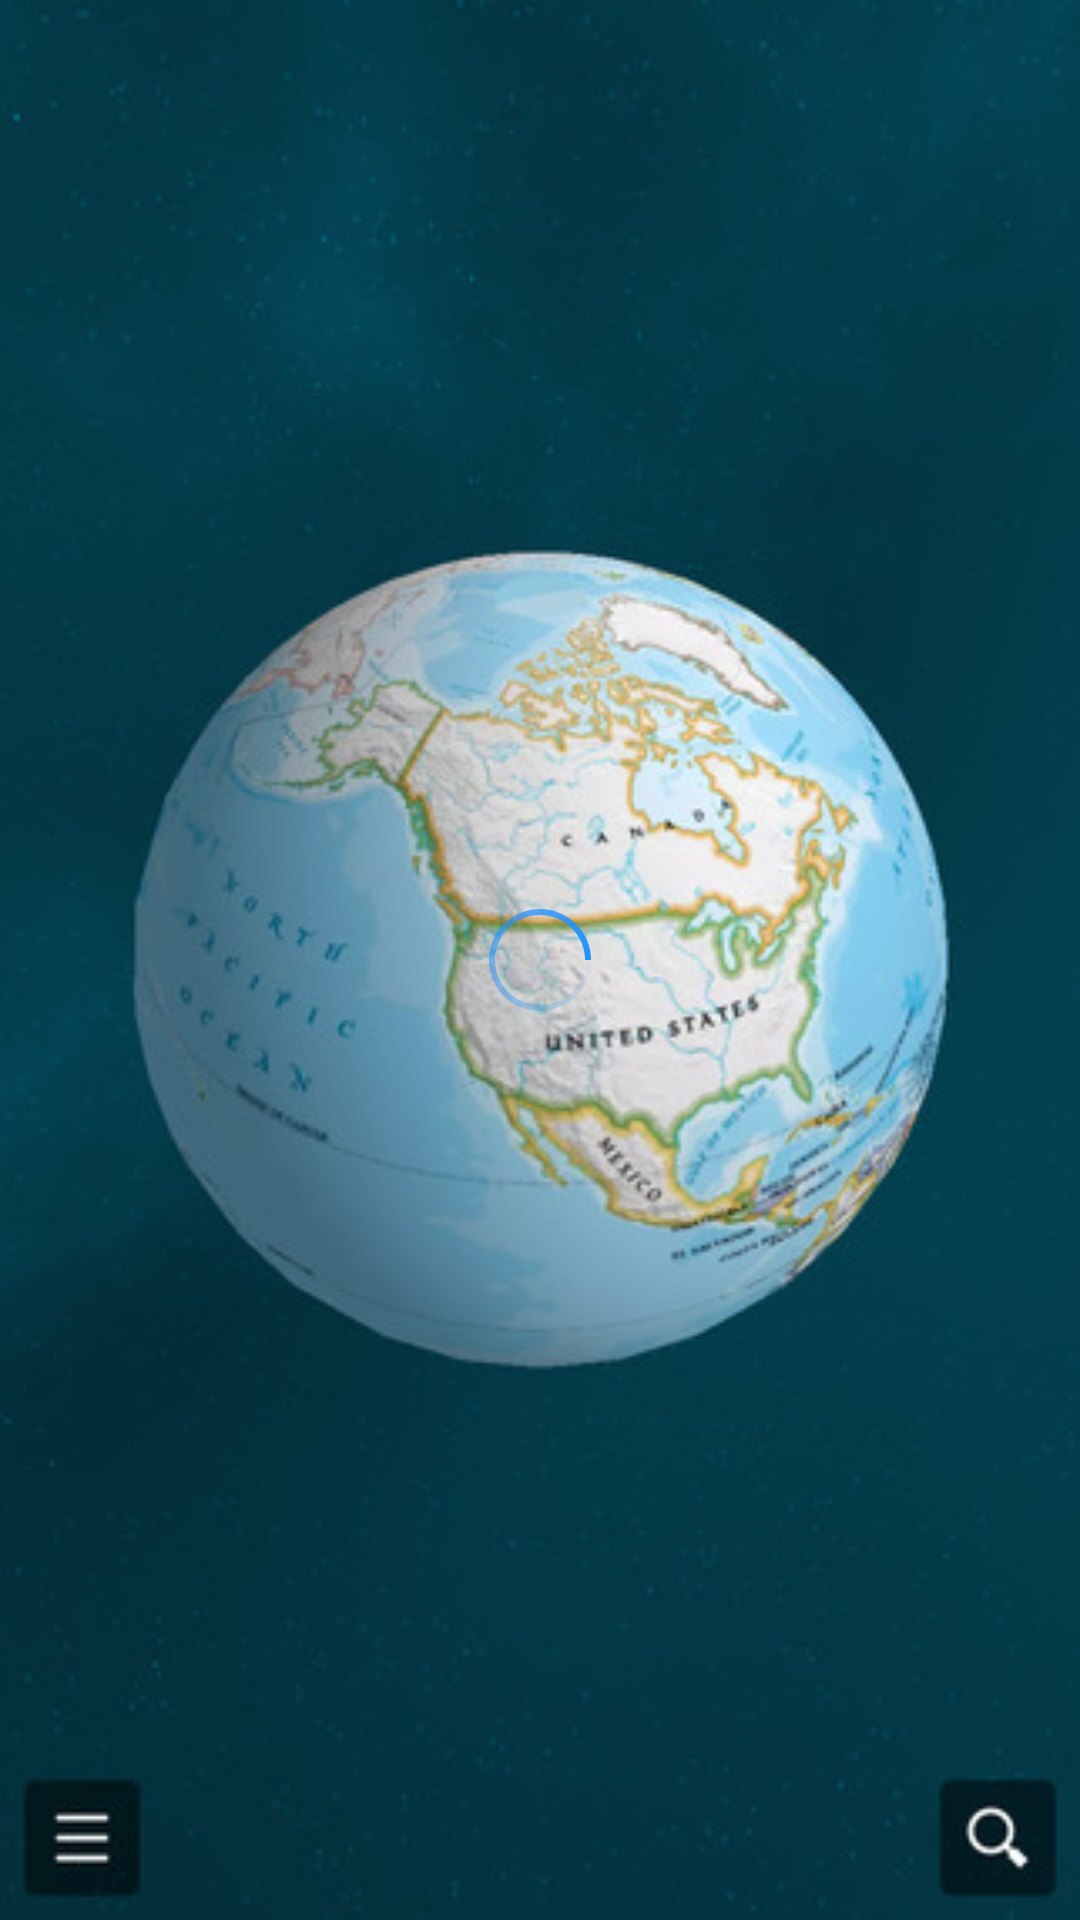

Reconstruct the res/layout file that produces this screen, plus the resources it refers to.
<!-- AndroidManifest.xml: application theme MyMaterialTheme -->
<!-- res/layout/activity_launch_acitivity.xml -->
<?xml version="1.0" encoding="utf-8"?>
<RelativeLayout xmlns:android="http://schemas.android.com/apk/res/android"
    xmlns:tools="http://schemas.android.com/tools"
    android:layout_width="match_parent"
    android:layout_height="match_parent"
    android:paddingBottom="@dimen/activity_vertical_margin"
    android:paddingLeft="@dimen/activity_horizontal_margin"
    android:paddingRight="@dimen/activity_horizontal_margin"
    android:paddingTop="@dimen/activity_vertical_margin"
    android:background="@drawable/splash_screen"
    tools:context="com.airtennis.dhisat.fostracking.LaunchAcitivity">
    <ProgressBar
        android:id="@+id/progressBar_configure"
        android:layout_width="wrap_content"
        android:layout_height="wrap_content"
        android:layout_centerInParent="true"
        android:indeterminate="false"
        android:visibility="visible"
        android:indeterminateDrawable="@drawable/progress" />

</RelativeLayout>
<!-- resources referenced by this layout -->
<resources>
  <dimen name="activity_horizontal_margin">16dp</dimen>
  <dimen name="activity_vertical_margin">16dp</dimen>
  <!-- drawable progress (drawable) -->
  <?xml version="1.0" encoding="utf-8"?>
  <rotate xmlns:android="http://schemas.android.com/apk/res/android"
      android:duration="500"
      android:fromDegrees="0"
      android:pivotX="50%"
      android:pivotY="50%"
      android:toDegrees="360" >
  
      <shape
          android:innerRadius="15dp"
          android:shape="ring"
          android:thickness="2dp"
          android:useLevel="false" >
          <size
              android:height="48dp"
              android:width="48dp" />
  
          <gradient
              android:centerColor="#801E90FF"
              android:centerY="0.5"
              android:endColor="#ff1E90FF"
              android:startColor="#001E90FF"
              android:type="sweep"
              android:useLevel="false" />
      </shape>
  
  </rotate>
  <!-- drawable splash_screen: jpeg bitmap (drawable, 42092 bytes) -->
  <style name="MyMaterialTheme" parent="MyMaterialTheme.Base">
  
      </style>
  <style name="MyMaterialTheme.Base" parent="Theme.AppCompat.Light.NoActionBar">
          <item name="windowNoTitle">true</item>
          <item name="windowActionBar">true</item>
          <item name="colorPrimary">@color/colorPrimary</item>
          <item name="colorPrimaryDark">@color/colorPrimaryDark</item>
          <item name="colorAccent">@color/colorAccent</item>
      </style>
  <color name="colorPrimary">#3F51B5</color>
  <color name="colorPrimaryDark">#303F9F</color>
  <color name="colorAccent">#FF4081</color>
</resources>
